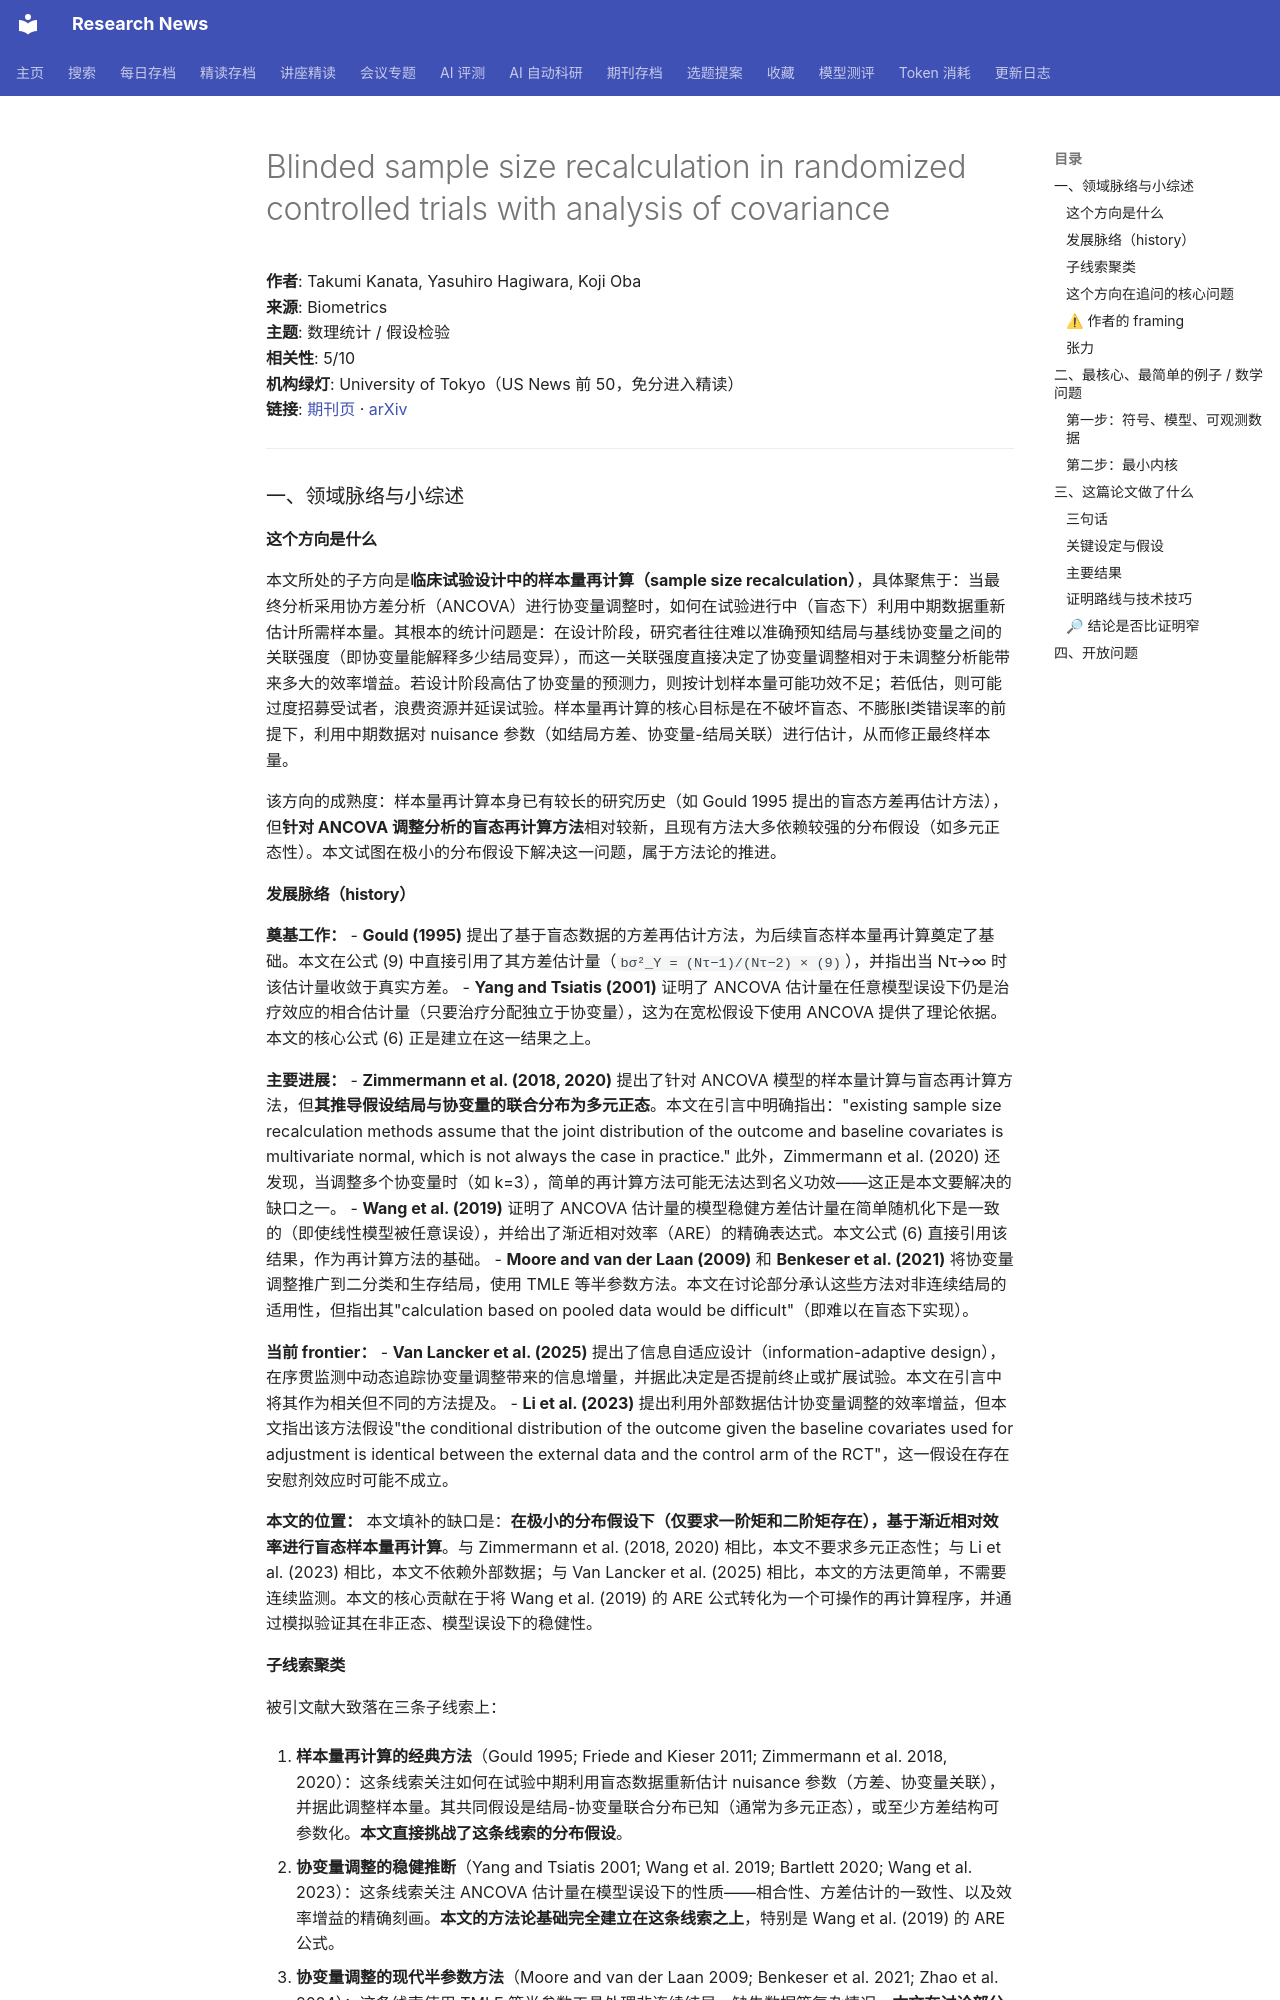

repository: cxy0714/research-news · page: deep_reads/2026-10-10-10.1093_biomtc_ujag147/index.html · generator: mkdocs

# Blinded sample size recalculation in randomized controlled trials with analysis of covariance

**作者**: Takumi Kanata, Yasuhiro Hagiwara, Koji Oba  
**来源**: Biometrics  
**主题**: 数理统计 / 假设检验  
**相关性**: 5/10  
**机构绿灯**: University of Tokyo（US News 前 50，免分进入精读）  
**链接**: [期刊页](https://doi.org/10.1093/biomtc/ujag147) · [arXiv](https://arxiv.org/abs/2508.18815)

---

### 一、领域脉络与小综述

#### 这个方向是什么

本文所处的子方向是**临床试验设计中的样本量再计算（sample size recalculation）**，具体聚焦于：当最终分析采用协方差分析（ANCOVA）进行协变量调整时，如何在试验进行中（盲态下）利用中期数据重新估计所需样本量。其根本的统计问题是：在设计阶段，研究者往往难以准确预知结局与基线协变量之间的关联强度（即协变量能解释多少结局变异），而这一关联强度直接决定了协变量调整相对于未调整分析能带来多大的效率增益。若设计阶段高估了协变量的预测力，则按计划样本量可能功效不足；若低估，则可能过度招募受试者，浪费资源并延误试验。样本量再计算的核心目标是在不破坏盲态、不膨胀I类错误率的前提下，利用中期数据对 nuisance 参数（如结局方差、协变量-结局关联）进行估计，从而修正最终样本量。

该方向的成熟度：样本量再计算本身已有较长的研究历史（如 Gould 1995 提出的盲态方差再估计方法），但**针对 ANCOVA 调整分析的盲态再计算方法**相对较新，且现有方法大多依赖较强的分布假设（如多元正态性）。本文试图在极小的分布假设下解决这一问题，属于方法论的推进。

#### 发展脉络（history）

**奠基工作：**
- **Gould (1995)** 提出了基于盲态数据的方差再估计方法，为后续盲态样本量再计算奠定了基础。本文在公式 (9) 中直接引用了其方差估计量（`bσ²_Y = (Nτ−1)/(Nτ−2) × (9)`），并指出当 Nτ→∞ 时该估计量收敛于真实方差。
- **Yang and Tsiatis (2001)** 证明了 ANCOVA 估计量在任意模型误设下仍是治疗效应的相合估计量（只要治疗分配独立于协变量），这为在宽松假设下使用 ANCOVA 提供了理论依据。本文的核心公式 (6) 正是建立在这一结果之上。

**主要进展：**
- **Zimmermann et al. (2018, 2020)** 提出了针对 ANCOVA 模型的样本量计算与盲态再计算方法，但**其推导假设结局与协变量的联合分布为多元正态**。本文在引言中明确指出："existing sample size recalculation methods assume that the joint distribution of the outcome and baseline covariates is multivariate normal, which is not always the case in practice." 此外，Zimmermann et al. (2020) 还发现，当调整多个协变量时（如 k=3），简单的再计算方法可能无法达到名义功效——这正是本文要解决的缺口之一。
- **Wang et al. (2019)** 证明了 ANCOVA 估计量的模型稳健方差估计量在简单随机化下是一致的（即使线性模型被任意误设），并给出了渐近相对效率（ARE）的精确表达式。本文公式 (6) 直接引用该结果，作为再计算方法的基础。
- **Moore and van der Laan (2009)** 和 **Benkeser et al. (2021)** 将协变量调整推广到二分类和生存结局，使用 TMLE 等半参数方法。本文在讨论部分承认这些方法对非连续结局的适用性，但指出其"calculation based on pooled data would be difficult"（即难以在盲态下实现）。

**当前 frontier：**
- **Van Lancker et al. (2025)** 提出了信息自适应设计（information-adaptive design），在序贯监测中动态追踪协变量调整带来的信息增量，并据此决定是否提前终止或扩展试验。本文在引言中将其作为相关但不同的方法提及。
- **Li et al. (2023)** 提出利用外部数据估计协变量调整的效率增益，但本文指出该方法假设"the conditional distribution of the outcome given the baseline covariates used for adjustment is identical between the external data and the control arm of the RCT"，这一假设在存在安慰剂效应时可能不成立。

**本文的位置：**
本文填补的缺口是：**在极小的分布假设下（仅要求一阶矩和二阶矩存在），基于渐近相对效率进行盲态样本量再计算**。与 Zimmermann et al. (2018, 2020) 相比，本文不要求多元正态性；与 Li et al. (2023) 相比，本文不依赖外部数据；与 Van Lancker et al. (2025) 相比，本文的方法更简单，不需要连续监测。本文的核心贡献在于将 Wang et al. (2019) 的 ARE 公式转化为一个可操作的再计算程序，并通过模拟验证其在非正态、模型误设下的稳健性。
